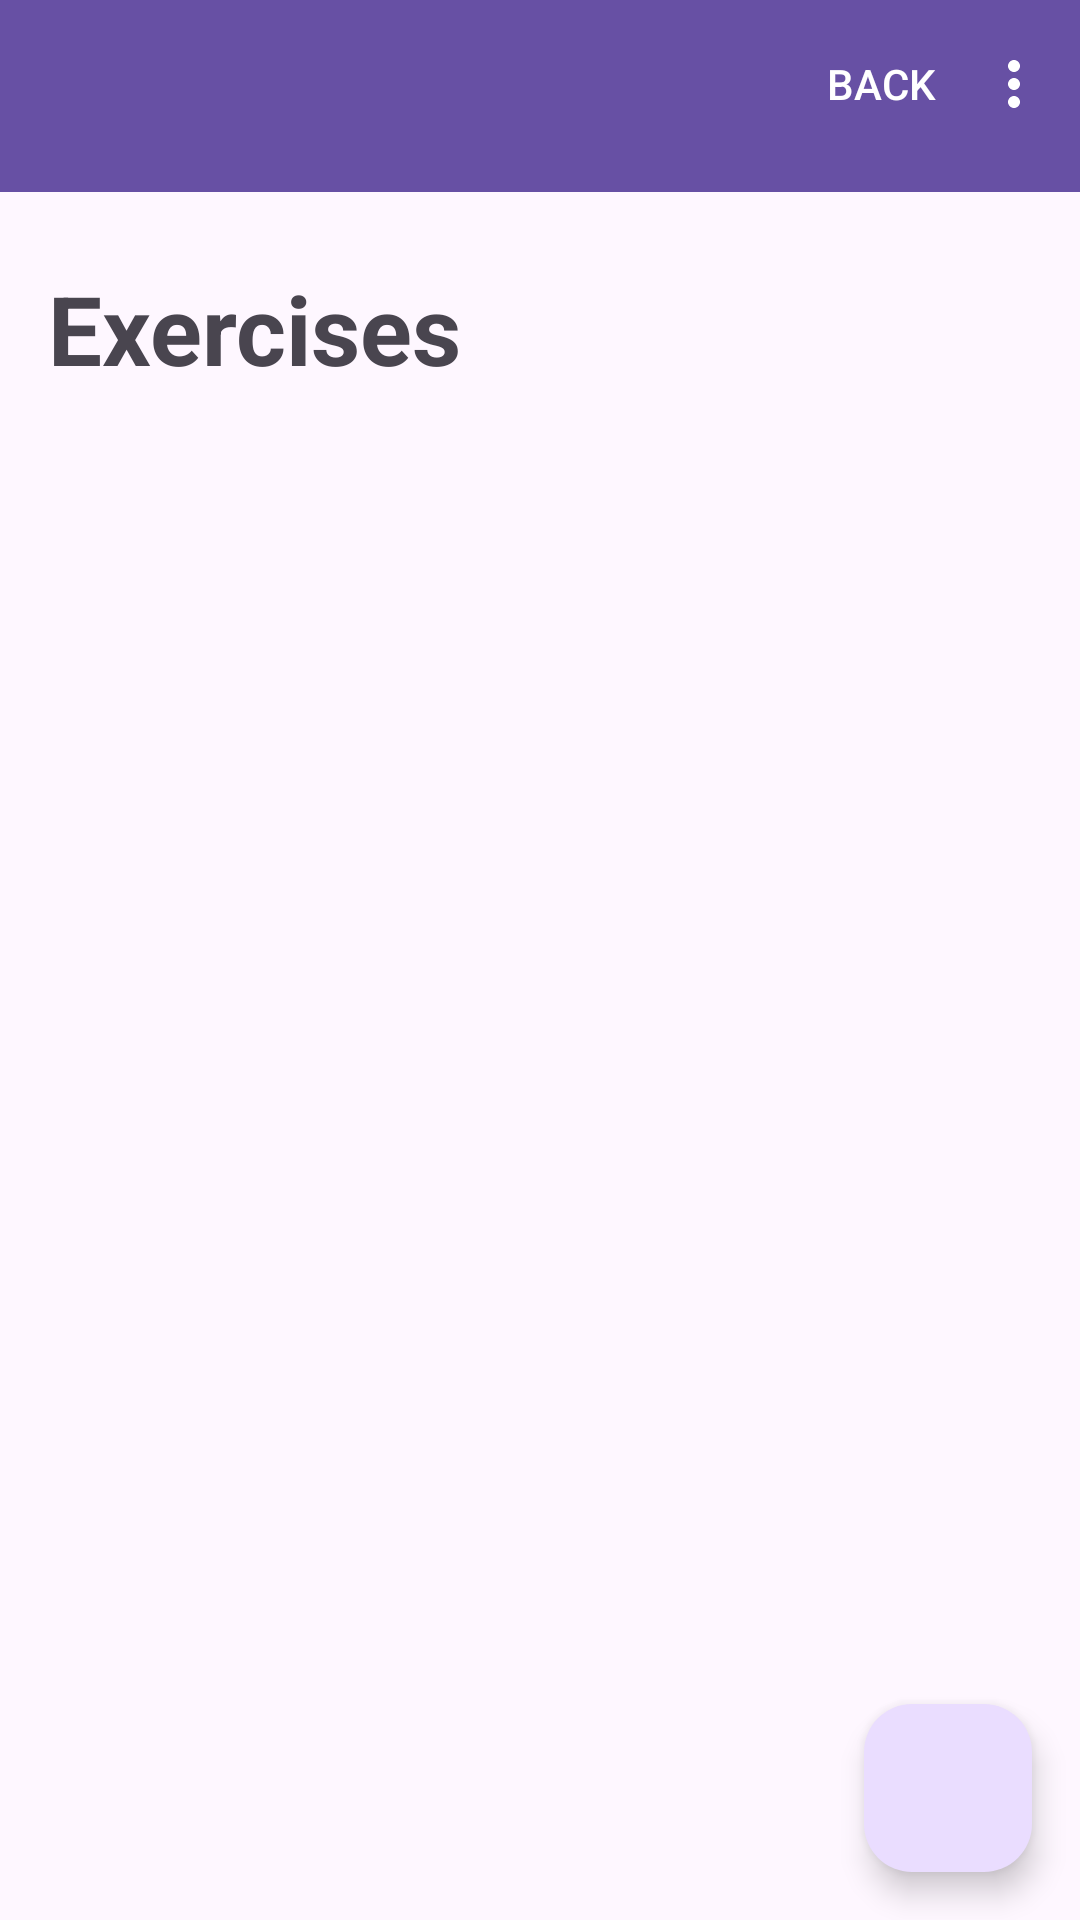

Here is an Android app screen rendered from its layout file. Give the layout XML and the strings, colors and styles it references.
<!-- AndroidManifest.xml: application theme Theme.MusclePump -->
<!-- res/layout/activity_train_detail.xml -->
<?xml version="1.0" encoding="utf-8"?>
<androidx.coordinatorlayout.widget.CoordinatorLayout xmlns:android="http://schemas.android.com/apk/res/android"
    xmlns:app="http://schemas.android.com/apk/res-auto"
    android:layout_width="match_parent"
    android:layout_height="match_parent">

    <com.google.android.material.appbar.AppBarLayout
        android:layout_width="match_parent"
        android:layout_height="wrap_content">

        <com.google.android.material.appbar.MaterialToolbar
            android:id="@+id/toolbar"
            style="@style/Widget.MaterialComponents.Toolbar.Primary"
            android:layout_width="match_parent"
            android:layout_height="?attr/actionBarSize"
            app:menu="@menu/menu_train_detail" />

    </com.google.android.material.appbar.AppBarLayout>


    <LinearLayout
        android:layout_width="match_parent"
        android:layout_height="match_parent"
        android:orientation="vertical"
        android:padding="16dp"
        app:layout_behavior="@string/appbar_scrolling_view_behavior">


        <TextView
            android:id="@+id/tv_title_exercise"
            android:layout_width="match_parent"
            android:layout_height="wrap_content"
            android:layout_gravity="center"
            android:layout_marginVertical="8dp"
            android:text="Exercises"
            android:textSize="32sp"
            android:textStyle="bold" />

        <androidx.recyclerview.widget.RecyclerView
            android:id="@+id/rv_exercises"
            android:layout_width="match_parent"
            android:layout_height="0dp"
            android:layout_weight="1"
            app:layoutManager="androidx.recyclerview.widget.LinearLayoutManager" />

        <ImageView
            android:id="@+id/iv_background"
            android:layout_width="match_parent"
            android:layout_height="200dp"
            android:scaleType="centerCrop"
            android:visibility="gone" />

    </LinearLayout>

    <com.google.android.material.floatingactionbutton.FloatingActionButton
        android:id="@+id/fab_create_exercise"
        android:layout_width="wrap_content"
        android:layout_height="wrap_content"
        android:layout_gravity="bottom|end"
        android:layout_margin="16dp"
        android:src="@drawable/ic_add"
        app:layout_anchor="@id/rv_exercises"
        app:layout_anchorGravity="bottom|end" />

</androidx.coordinatorlayout.widget.CoordinatorLayout>
<!-- resources referenced by this layout -->
<resources>
  <style name="Theme.MusclePump" parent="Base.Theme.MusclePump" />
  <style name="Base.Theme.MusclePump" parent="Theme.Material3.DayNight.NoActionBar">
          
          
      </style>
</resources>
